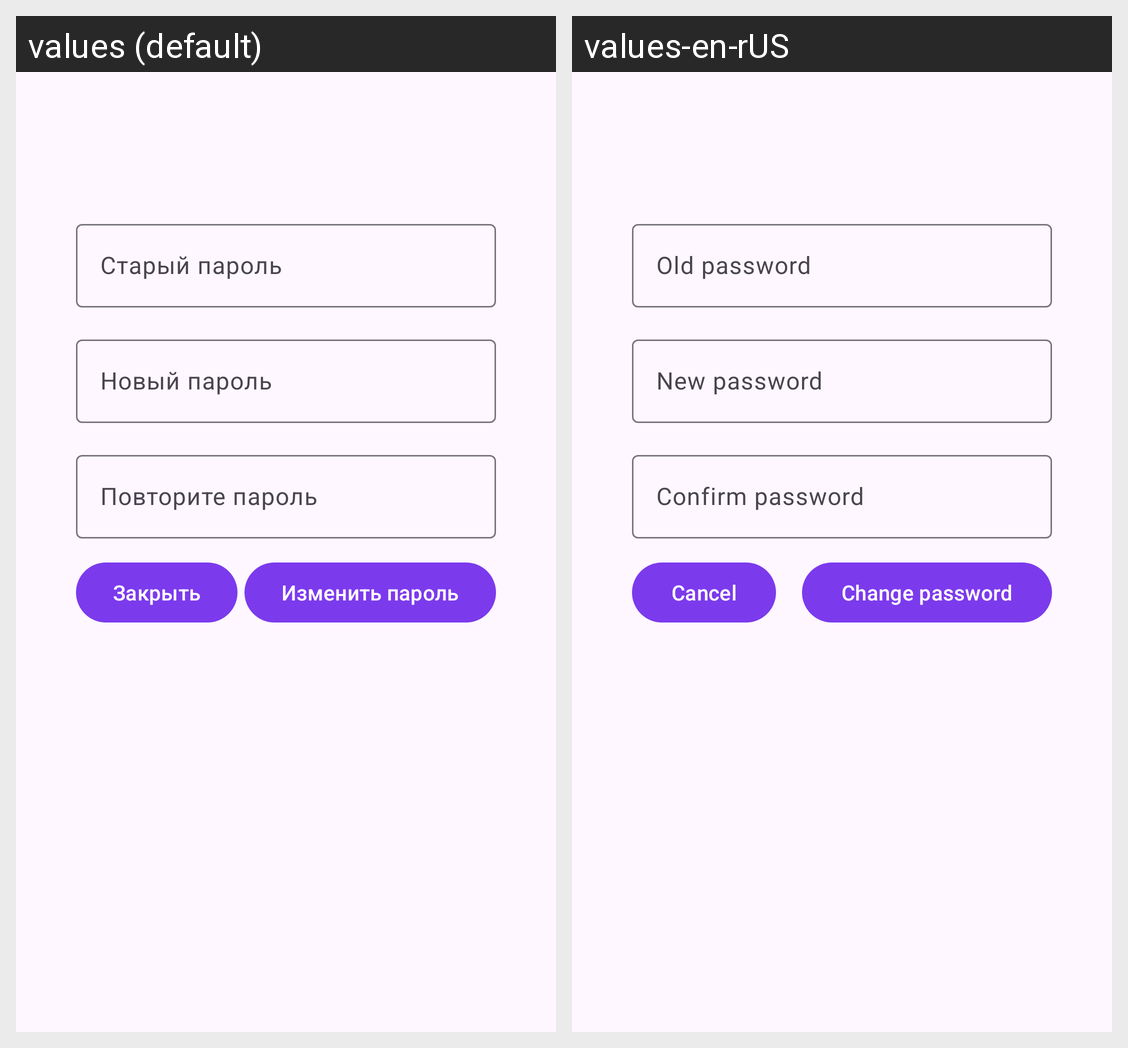

This grid shows one Android layout under two languages. Give, for every string resource on the screen, its name, the default text and each shown locale's text.
Android screen res/layout/activity_edit_pass.xml rendered under 2 locales, left to right: values (default), values-en-rUS. Device: Nexus 5 (rendered at 1080×1920; each locale shown at half size, 540×960, under a caption strip naming it); theme Theme.ZooMatch.
Strings drawn on this screen, with the default value and each locale's value (text and hints the layout hard-codes, and strings that could not be matched under every locale, appear in the picture but are not listed):

old_password
  values: Старый пароль
  values-en-rUS: Old password

new_password
  values: Новый пароль
  values-en-rUS: New password

confirm_password
  values: Повторите пароль
  values-en-rUS: Confirm password

cancel
  values: Закрыть
  values-en-rUS: Cancel

change_password
  values: Изменить пароль
  values-en-rUS: Change password
